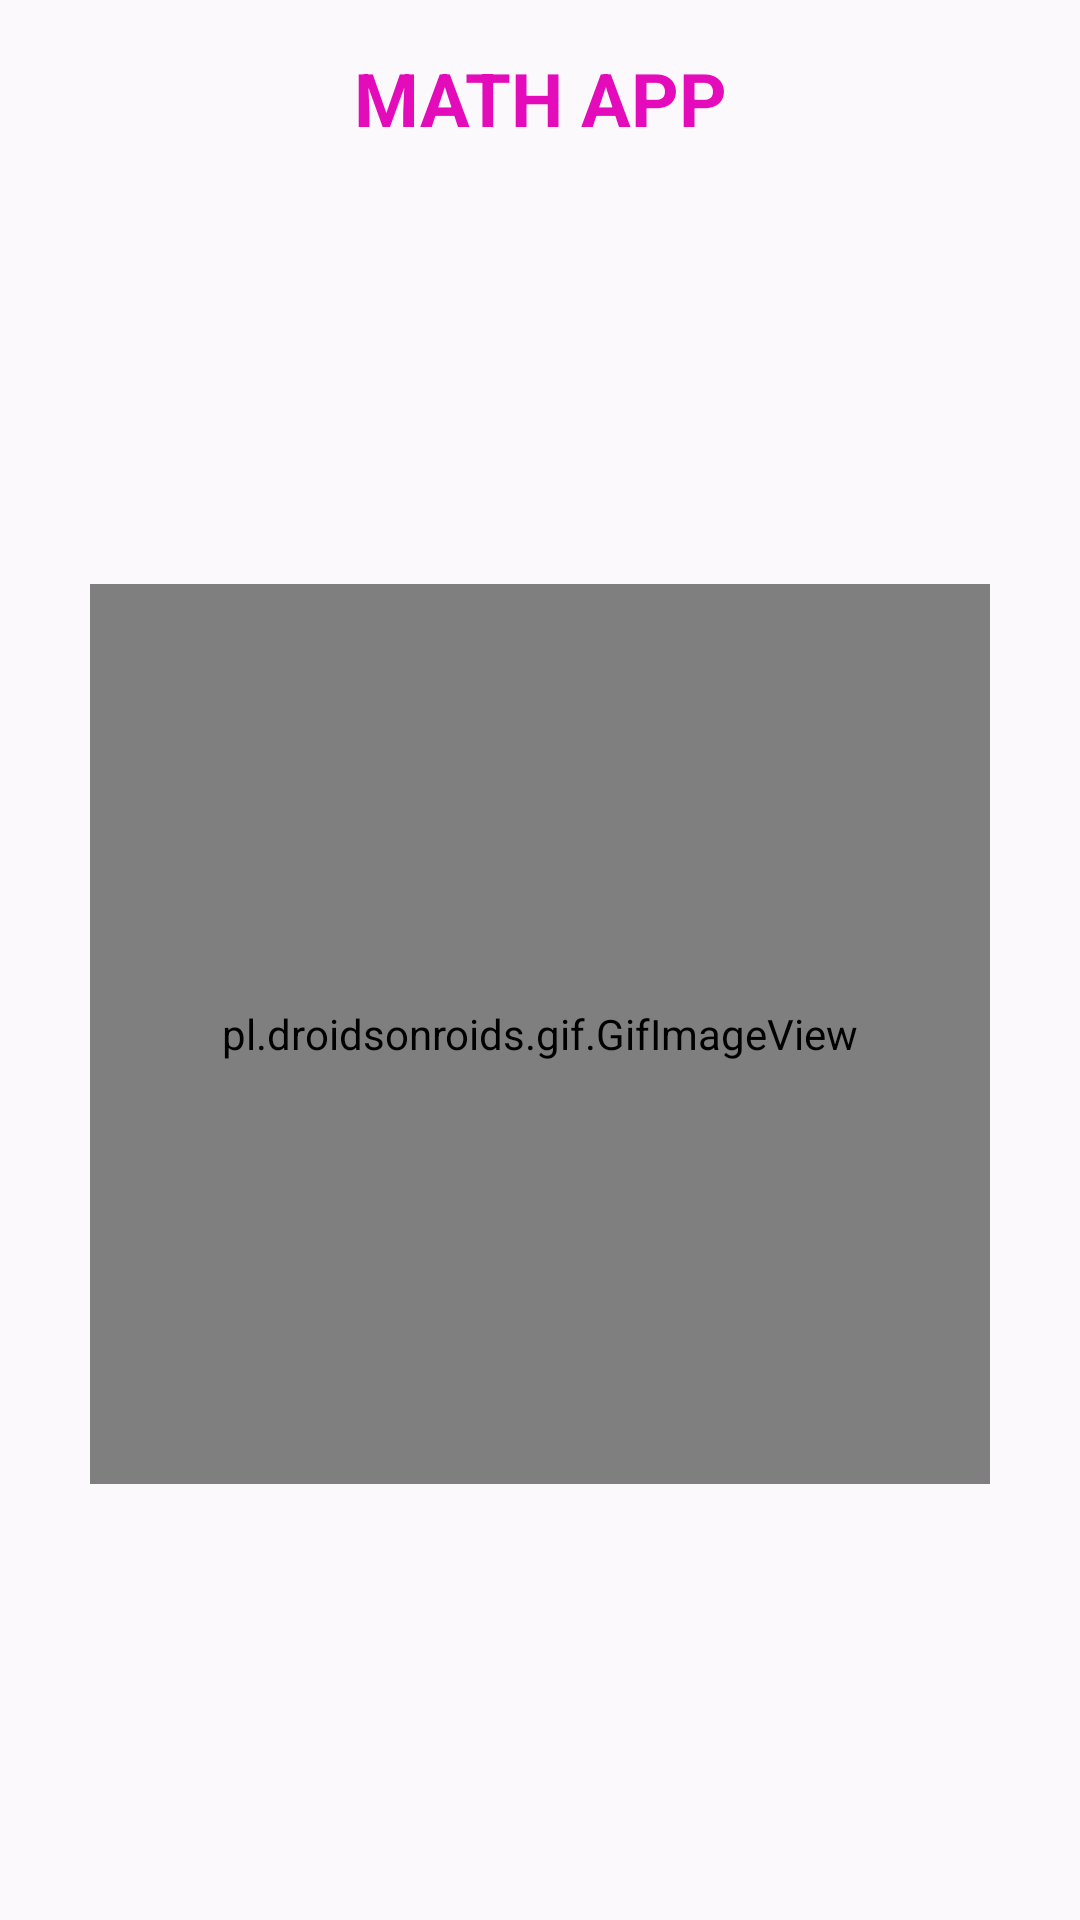

Produce the Android XML layout that renders to this screen, including the resource entries it uses.
<!-- AndroidManifest.xml: application theme Theme.AppCompat.NoActionBar -->
<!-- res/layout/activity_splash.xml -->
<?xml version="1.0" encoding="utf-8"?>
<android.support.constraint.ConstraintLayout xmlns:android="http://schemas.android.com/apk/res/android"
    xmlns:app="http://schemas.android.com/apk/res-auto"
    xmlns:tools="http://schemas.android.com/tools"
    android:layout_width="match_parent"
    android:layout_height="match_parent"
    android:background="@color/putih"
    tools:context=".splashActivity">

    <TextView
        android:id="@+id/textView3"
        android:layout_width="match_parent"
        android:layout_height="wrap_content"
        android:layout_marginStart="8dp"
        android:layout_marginTop="16dp"
        android:layout_marginEnd="8dp"
        android:gravity="center"
        android:text="MATH APP"
        android:textSize="12pt"
        android:textStyle="bold"
        android:textColor="@color/pink"
        app:layout_constraintEnd_toEndOf="parent"
        app:layout_constraintStart_toStartOf="parent"
        app:layout_constraintTop_toTopOf="parent" />

    <pl.droidsonroids.gif.GifImageView
        android:id="@+id/gifImageView"
        android:layout_width="300dp"
        android:layout_height="300dp"
        android:layout_gravity="center"
        android:layout_marginStart="8dp"
        android:layout_marginTop="8dp"
        android:layout_marginEnd="8dp"
        android:layout_marginBottom="8dp"
        android:src="@drawable/xxx"
        app:layout_constraintBottom_toBottomOf="parent"
        app:layout_constraintEnd_toEndOf="parent"
        app:layout_constraintStart_toStartOf="parent"
        app:layout_constraintTop_toBottomOf="@+id/textView3" />




</android.support.constraint.ConstraintLayout>
<!-- resources referenced by this layout -->
<resources>
  <color name="pink">#E40BBB</color>
  <color name="putih">#FBF9FC</color>
</resources>
